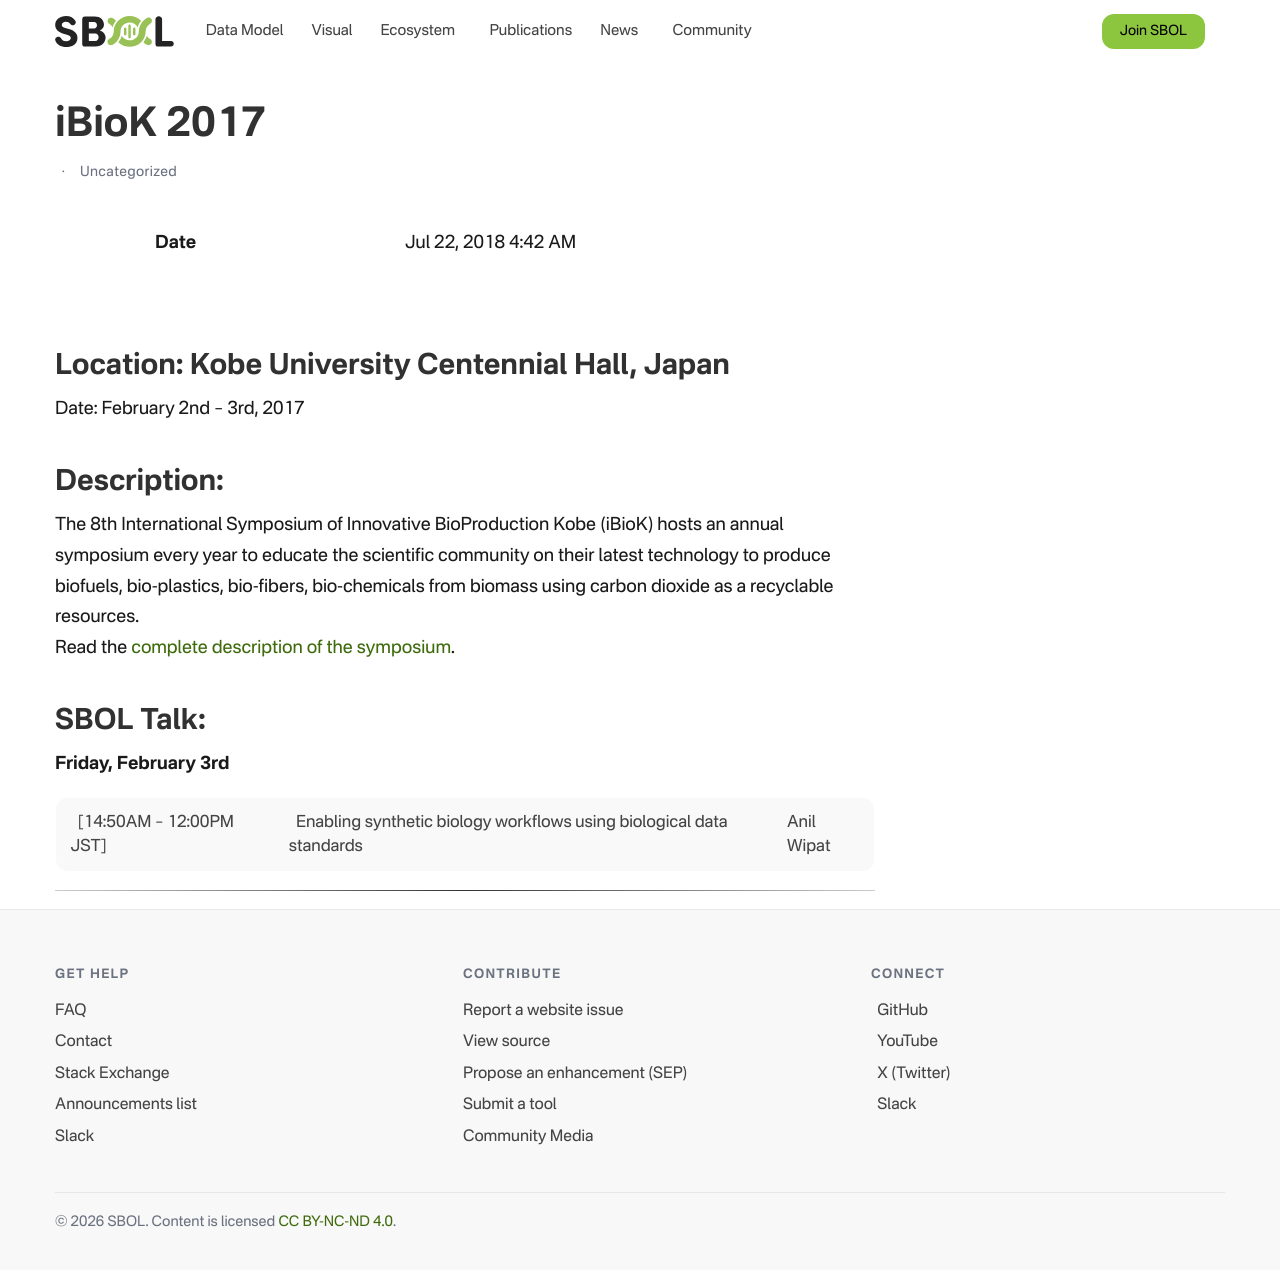

repository: SynBioDex/SbolStandardWebsite · page: event/2017/ibiok/index.html · generator: jekyll

---
id: 3246
title: iBioK 2017
date: 2018-07-22T04:42:49+00:00
author: Tramy Nguyen
layout: post
guid: http://sbolstandard.org/?p=3246
permalink: /ibiok-2017/
categories:
  - Uncategorized
---
## Location: Kobe University Centennial Hall, Japan  
Date: February 2nd &#8211; 3rd, 2017  


## Description:

The 8th International Symposium of Innovative BioProduction Kobe (iBioK) hosts an annual symposium every year to educate the scientific community on their latest technology to produce biofuels, bio-plastics, bio-fibers, bio-chemicals from biomass using carbon dioxide as a recyclable resources.  
Read the [complete description of the symposium](http://www.kobe-u.ac.jp/documents/NEWS/event/stin/2017_02_02_1.pdf).

## SBOL Talk:

**Friday, February 3rd**

<table>
<tr>
<td>
&nbsp; [14:50AM &#8211; 12:00PM JST]
</td>
<td>
&nbsp; Enabling synthetic biology workflows using biological data standards
</td>
<td>
Anil Wipat
</td>
</tr>
</table>

****
